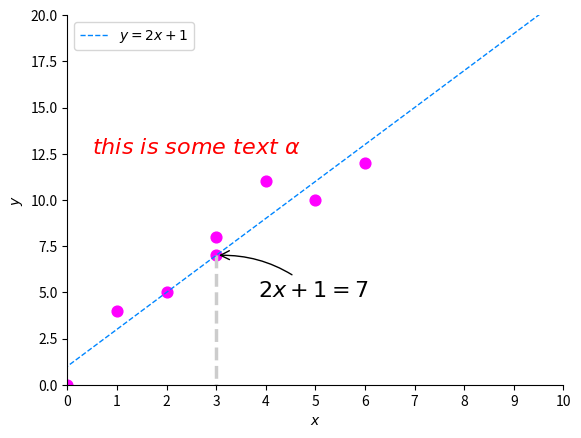

Source code (Python):
import matplotlib.pyplot as plt
import numpy as np

# 数据
x = np.linspace(-2, 10, 6)
y = 2 * x + 1

# 创建figure
fig = plt.figure()
# 限制x轴的范围
plt.xlim(0, 10)
# 限制y轴的范围
plt.ylim(0, 20)

# 给x和y打上label
plt.xlabel(r'$x$')
plt.ylabel(r'$y$')

# 给x轴重新设置坐标分布
new_x_ticks = np.linspace(0, 10, 11)
plt.xticks(new_x_ticks)
# plt.yticks([2.5, 7.5, 12.5, 17.5], [r'$too\ bad$', r'$bad$', r'$nice$', r'$really\ good$'])

# 或者骨架Get Current Axis
ax = plt.gca()
# 设置右边和上面的颜色为肉眼不可见
ax.spines['right'].set_color('none')
ax.spines['top'].set_color('none')
# 设置x轴为bottom轴，设置y轴为left轴
ax.xaxis.set_ticks_position('bottom')
ax.yaxis.set_ticks_position('left')
# 设置x和y轴的相对偏移量
ax.spines['bottom'].set_position(('data', 0))
ax.spines['left'].set_position(('data', 0))

# 描一个点
x_temp = 3
y_temp = 2 * x_temp + 1
# 将点scatter到坐标上
plt.scatter([x_temp, 0, 1, 2, 3, 4, 5, 6], [y_temp, 0, 4, 5, 8, 11, 10, 12], s=60, color='#ff00ff')
# 过点做x轴的垂线
plt.plot([x_temp, x_temp], [y_temp, 0], color='#cccccc', linewidth=2.5, linestyle='--')
# 给点设置annotation, 注解
plt.annotate(r'$2x+1=%s$' % y_temp, xy=(x_temp, y_temp),
             xycoords='data', xytext=(+30, -30),
             textcoords='offset points', fontsize=16,
             arrowprops=dict(arrowstyle='->', connectionstyle='arc3, rad=.2'))
# line 1
l1, = plt.plot(x, y, color='#0086ff', linewidth=1.0, linestyle='--')

# 设置legend, 也就是那些对线条进行说明的小块
plt.legend(loc='best', handles=[l1], labels=[r'$y=2x+1$'])
# 给整个图设置文本说明
plt.text(0.5, 12.5, r'$this\ is\ some\ text\ \alpha$', fontdict={'size': 16, 'color': 'red'})

# 展示
plt.show()
